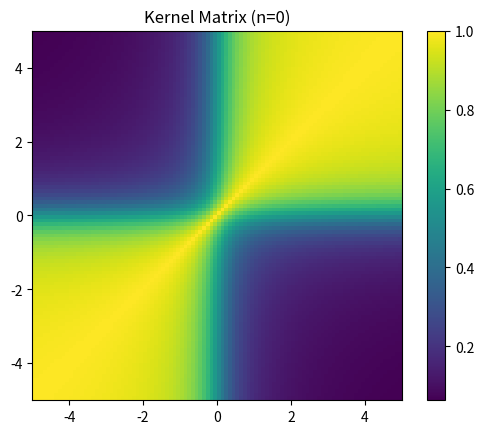
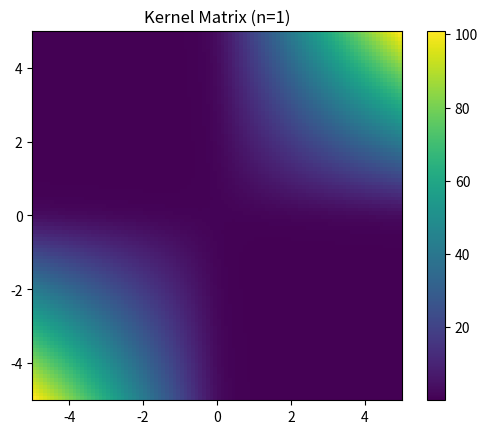
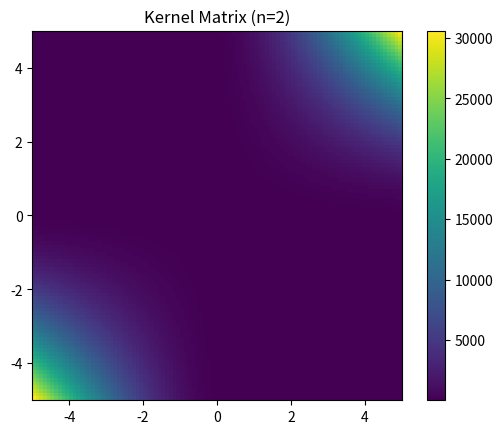
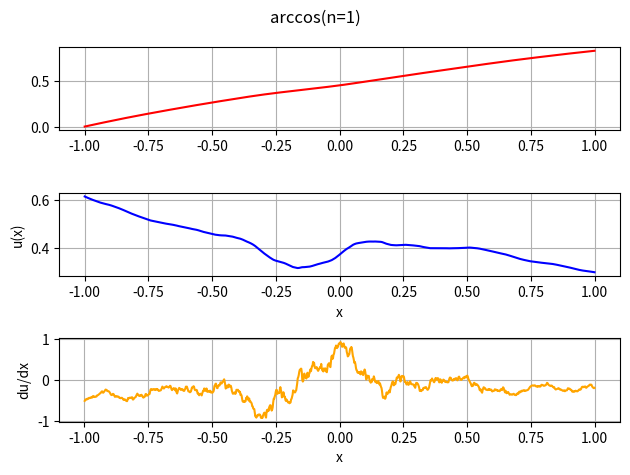
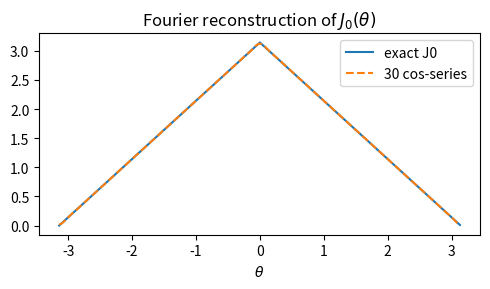
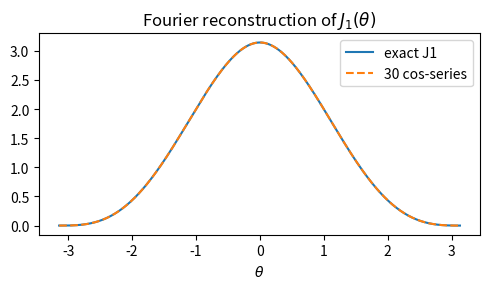
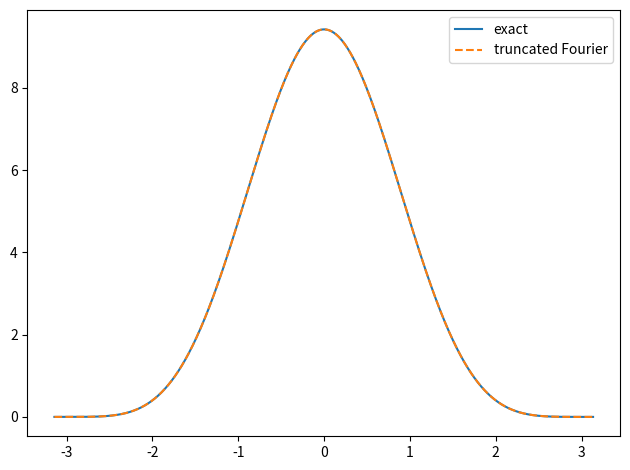
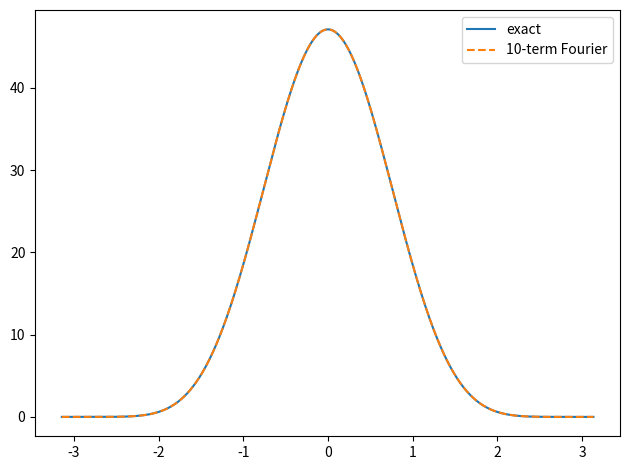

The matplotlib source for these figures, in order:
# %%
# Fourier coefficients for J(theta) extended to [-pi, pi]
# such that J(-theta) = J(theta) for theta in [0, pi].
# https://chatgpt.com/c/684c0f7e-2b98-8011-be48-76623b3c9762
import matplotlib.pyplot as plt
import numpy as np


def prepend_bias(x, bias=1.0):
    x = np.atleast_1d(x)
    return np.concatenate(([bias], x))


def J(theta, n):
    theta = np.abs(theta)  # Extend to [-pi, 0]
    if n == 0:
        return np.pi - theta
    elif n == 1:
        return np.sin(theta) + (np.pi - theta) * np.cos(theta)
    elif n == 2:
        return 3 * np.sin(theta) * np.cos(theta) + (np.pi - theta) * (
            1 + 2 * np.cos(theta) ** 2
        )
    else:
        raise ValueError("n must be 0, 1 or 2")


def k(x, y, n=0, L=np.eye(2)):
    xtilde = L @ prepend_bias(x)
    ytilde = L @ prepend_bias(y)

    xnorm = np.linalg.norm(xtilde)
    ynorm = np.linalg.norm(ytilde)

    ux = xtilde / xnorm
    uy = ytilde / ynorm

    # clip for numerical safety
    dot = np.clip(np.dot(ux, uy), -1.0, 1.0)
    theta = np.arccos(dot)

    c = (1 / np.pi) * (xnorm * ynorm) ** n * J(theta, n)
    return c


def kernel_matrix(x, n=0, L=np.eye(2)):
    return np.vectorize(k, excluded=["n", "L"])(
        x[:, None], x[None, :], n=n, L=L
    )


def kernel_matrix_fast(x, n=0, L=np.eye(2)):
    """
    Fast O(N²) kernel matrix with bias prepending and 2×2 linear map L.
    """
    x = np.asarray(x, dtype=float)
    L = np.asarray(L, dtype=float)

    if n not in (0, 1, 2):
        raise ValueError("n must be 0, 1 or 2")

    # build transformed vectors z_i = L · [1, x_i]^T
    V = np.column_stack((np.ones_like(x), x))  # (N, 2)
    Z = V @ L.T  # (N, 2)

    norms = np.linalg.norm(Z, axis=1)  # (N,)
    G = Z @ Z.T  # Gram matrix
    denom = np.outer(norms, norms)  # ||z_i||·||z_j||
    cosθ = np.clip(G / denom, -1.0, 1.0)  # numerical safety
    θ = np.arccos(cosθ)

    if n == 0:
        Jθ = np.pi - θ
    elif n == 1:
        Jθ = np.sin(θ) + (np.pi - θ) * cosθ
    else:  # n == 2
        Jθ = 3 * np.sin(θ) * cosθ + (np.pi - θ) * (1 + 2 * cosθ**2)

    return (1 / np.pi) * (denom**n) * Jθ


def dumbcholesky(K, nugget=1e-16):
    while True:
        try:
            L = np.linalg.cholesky(K + nugget * np.eye(K.shape[0]))
            return L, nugget
        except np.linalg.LinAlgError:
            # If it fails, increase the regularization term
            nugget *= 10


# sample points
x = np.linspace(-5, 5, 10)
K = kernel_matrix(x, n=1)

K_fast = kernel_matrix_fast(x, n=1)

np.allclose(K, K_fast)

# %%

x = np.linspace(-10, 10, 100)

for n in range(3):
    K = kernel_matrix_fast(x, n=n)
    plt.figure()
    plt.imshow(K, extent=(-5, 5, -5, 5), origin="lower", cmap="viridis")
    plt.title(f"Kernel Matrix (n={n})")
    plt.colorbar()
    plt.show()


# %%
from numpy.random import randn

n = 1

N = 1000
z = randn(N)
x = np.linspace(-1, 1, N)
dx = x[1] - x[0]

sigma0 = 0.5
sigmax = 1.0
rho = 0.1
Sigma = np.array(
    [[sigma0**2, sigmax * sigma0 * rho], [sigmax * sigma0 * rho, sigmax**2]]
)
LSigma = np.linalg.cholesky(Sigma)

K = kernel_matrix_fast(x, n=n, L=LSigma)
L, nugget = dumbcholesky(K)
nugget = 1e-16
print("Nugget:", nugget)

u = np.dot(L, z)
du = np.diff(u) / dx
xdu = x[:-1] + dx / 2
su = np.cumsum(u) * dx

# Plot integral, function, derivative
plt.figure()
plt.suptitle(f"arccos(n={n})")
plt.subplot(3, 1, 1)
plt.plot(x, su, label="Integral", color="red")
plt.grid(True)
plt.subplot(3, 1, 2)
plt.plot(x, u, label="Sampled Function", color="blue")
plt.xlabel("x")
plt.ylabel("u(x)")
plt.grid(True)
plt.subplot(3, 1, 3)
plt.plot(xdu, du, label="Derivative", color="orange")
plt.xlabel("x")
plt.ylabel("du/dx")
plt.grid(True)
plt.tight_layout()
plt.show()

# %%
import sympy as sp


def Jn_expr(n):
    theta = sp.symbols("theta")
    J = sp.pi - theta  # J0
    for k in range(n):
        J = (2 * k + 1) * sp.cos(theta) * J - sp.sin(theta) * sp.diff(J, theta)
    return sp.simplify(J)


def Jn(n, theta):
    Jn_symbolic = Jn_expr(n)
    return sp.lambdify(sp.symbols("theta"), Jn_symbolic, "numpy")(np.abs(theta))


# %%
# Check Fourier series of J0
def fourier_coefficients_J0(m):
    """Fourier coefficients for J0."""
    if m == 0:
        return np.pi
    else:
        # Zero for even m
        return 2 * (1 - (-1) ** m) / (np.pi * m**2)


# partial Fourier reconstruction
thetas = np.linspace(-np.pi, np.pi, 600, endpoint=False)


def J0_series(t, M=50):
    s = fourier_coefficients_J0(0) / 2
    for k in range(1, M + 1):
        s += fourier_coefficients_J0(k) * np.cos(k * t)
    return s


M = 30

plt.figure(figsize=(5, 3))
plt.plot(thetas, Jn(0, thetas), label="exact J0")
plt.plot(thetas, J0_series(thetas, M=M), "--", label=f"{M} cos‑series")
plt.legend()
plt.title("Fourier reconstruction of $J_0(\\theta)$")
plt.xlabel("$\\theta$")
plt.tight_layout()
plt.show()

# %%
# Check Fourier series of J1


def fourier_coefficients_J1(m):
    if m == 0:
        return 8 / np.pi
    elif m == 1:
        return np.pi / 2
    else:
        return 8 / (np.pi * (m**2 - 1) ** 2) if m % 2 == 0 else 0.0


def J1_series(t, M=50):
    s = fourier_coefficients_J1(0) / 2
    for k in range(1, M + 1):
        s += fourier_coefficients_J1(k) * np.cos(k * t)
    return s


M = 30

plt.figure(figsize=(5, 3))
plt.plot(thetas, Jn(1, thetas), label="exact J1")
plt.plot(thetas, J1_series(thetas, M=M), "--", label=f"{M} cos‑series")
plt.legend()
plt.title("Fourier reconstruction of $J_1(\\theta)$")
plt.xlabel("$\\theta$")
plt.tight_layout()
plt.show()

# %%
# J2
import matplotlib.pyplot as plt
import numpy as np

m, th = sp.symbols("m th", integer=True, positive=True)
pi = sp.pi
J2 = 3 * sp.sin(th) * sp.cos(th) + (pi - th) * (1 + 2 * sp.cos(th) ** 2)

# analytic cosine coefficient (even extension)
a_m = (2 / pi) * sp.integrate(J2 * sp.cos(m * th), (th, 0, pi))
a0 = (2 / pi) * sp.integrate(J2, (th, 0, pi))

print(sp.simplify(a0))  # 2*pi
print(sp.simplify(a_m))  # piecewise expression above
print("a2 =", sp.simplify(a_m.subs(m, 2)))  # pi/2


# numeric reconstruction check
def fourier_coefficients_J2(m):
    if m == 0:
        return 2 * np.pi
    if m == 2:
        return np.pi / 2
    if m % 2 == 0:
        return 0.0
    return 128 / (np.pi * m**2 * (m**2 - 4) ** 2)


theta = np.linspace(-np.pi, np.pi, 800, endpoint=False)
series = fourier_coefficients_J2(0) / 2 + sum(
    fourier_coefficients_J2(k) * np.cos(k * theta) for k in range(1, 120)
)
exact = 3 * np.sin(np.abs(theta)) * np.cos(np.abs(theta)) + (
    np.pi - np.abs(theta)
) * (1 + 2 * np.cos(np.abs(theta)) ** 2)

plt.plot(theta, exact, label="exact")
plt.plot(theta, series, "--", label="truncated Fourier")
plt.legend()
plt.tight_layout()
plt.show()

# %%
# J3
import matplotlib.pyplot as plt
import numpy as np
import sympy as sp

# ----- symbolic expression for J3 on (0,pi) ---------------------------
th = sp.symbols("th", real=True)
pi = sp.pi
J3 = (
    (pi - th) * (9 * sp.cos(th) + 6 * sp.cos(th) ** 3)
    + 15 * sp.sin(th)
    - 11 * sp.sin(th) ** 3
)

# analytic cosine coefficient a_m (even extension)
m = sp.symbols("m", integer=True, positive=True)
a_m_sym = sp.simplify((2 / pi) * sp.integrate(J3 * sp.cos(m * th), (th, 0, pi)))
a0 = sp.simplify((2 / pi) * sp.integrate(J3, (th, 0, pi)))

print(a_m_sym)  # piecewise expression for a_m
print(a0)

print("a0  =", a0)  # 256/(3*pi)
print("a1  =", a_m_sym.subs(m, 1).simplify())  # matches table
print("a2  =", a_m_sym.subs(m, 2).simplify())  # matches table
print("a3  =", a_m_sym.subs(m, 3).simplify())  # 3*pi/4
print("a4  =", a_m_sym.subs(m, 4).simplify())
print("a5  =", a_m_sym.subs(m, 5).simplify())  # 0


# ---- numerical reconstruction to check visually ----------------------
def fourier_coefficients_J3(m):
    if m == 0:
        return float(256 / (3 * np.pi))
    if m == 1:
        return 27 * np.pi / 4
    if m == 3:
        return 3 * np.pi / 4
    if m % 2 == 1:  # odd (not 3)
        return 0.0
    return 6912 / np.pi / ((m**2 - 1) ** 2 * (m**2 - 9) ** 2)


def J3_series(theta, M=10):
    s = fourier_coefficients_J3(0) / 2
    for k in range(1, M + 1):
        s += fourier_coefficients_J3(k) * np.cos(k * theta)
    return s


xx = np.linspace(-np.pi, np.pi, 800, endpoint=False)
plt.plot(xx, Jn(3, xx), label="exact")
plt.plot(xx, J3_series(xx), "--", label="10-term Fourier")
plt.legend()
plt.tight_layout()
plt.show()

# %%
# Eigenvalue decay:
# n = 0 => O(m^(-2)) [roughest]
# n = 1 => O(m^(-4))
# n = 2 => O(m^(-6))
# n = 3 => O(m^(-8)) [smoothest]
# Each order increases differentiability by one, and every
# extra derivative knocks the Fourier coefficients down by another m^(-2)
